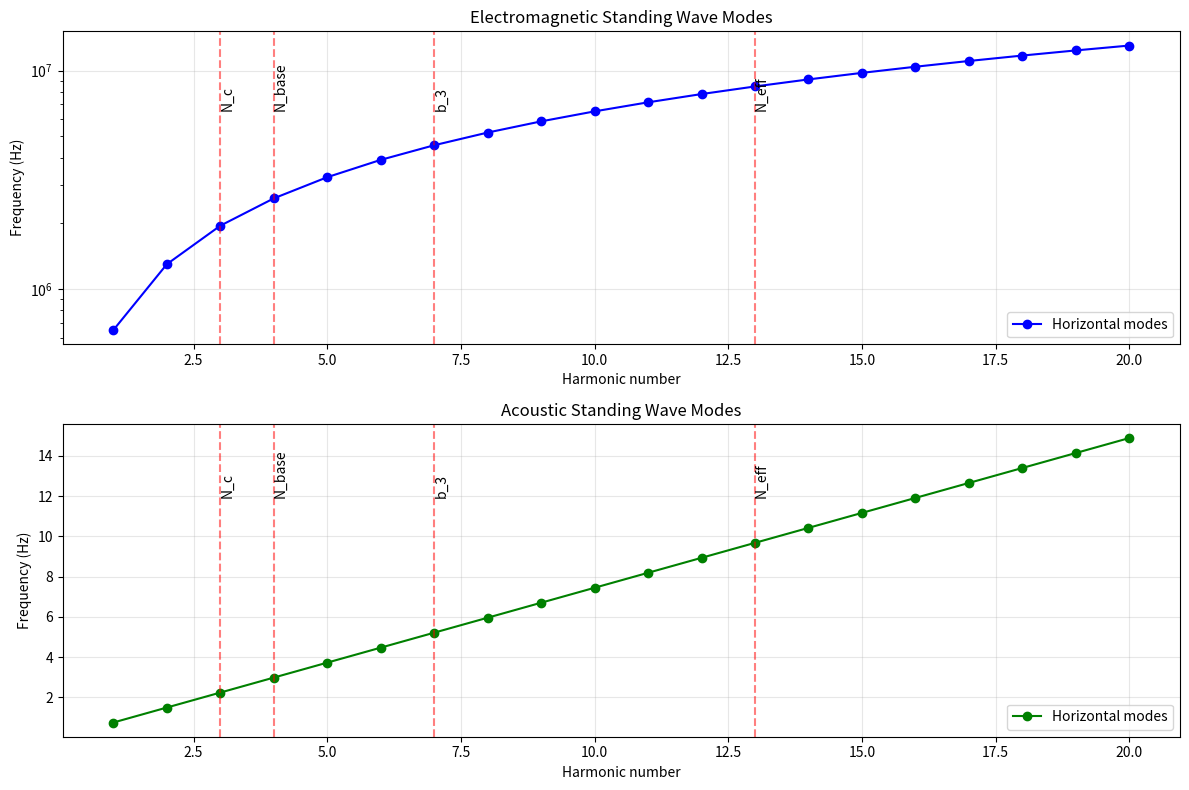
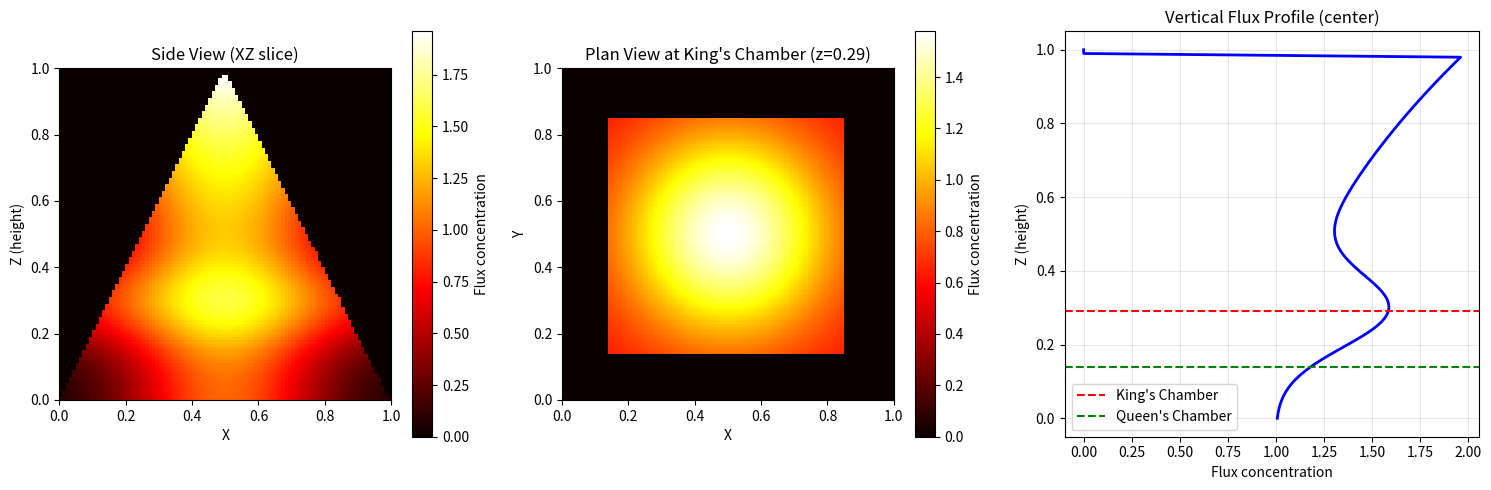

Write Python code to recreate these figures, in order.
#!/usr/bin/env python3
"""
Pyramid Resonance Simulation

Models the acoustic and electromagnetic resonance properties
of pyramid geometry, specifically the Great Pyramid of Giza.

Calculates:
- Standing wave modes in pyramid volume
- Resonant frequencies of internal chambers
- Flux concentration at geometric nodes
- Harmonic relationships to 8 THz
"""

import numpy as np
import matplotlib.pyplot as plt
from scipy.special import jn_zeros
from dataclasses import dataclass
from typing import List, Tuple, Optional
import json


# =============================================================================
# Physical Constants
# =============================================================================

C_LIGHT = 299_792_458      # Speed of light (m/s)
C_SOUND = 343              # Speed of sound in air (m/s)
C_STONE = 4500             # Speed of sound in limestone (m/s)
C_GRANITE = 6000           # Speed of sound in granite (m/s)

SCHUMANN = 7.83            # Earth's fundamental resonance (Hz)
F_EXCLUSION = 8e12         # Flux exclusion frequency (Hz)

# FTD Integers
N_C = 3
N_BASE = 4
B_3 = 7
N_EFF = 13


# =============================================================================
# Great Pyramid Dimensions (meters)
# =============================================================================

@dataclass
class GreatPyramid:
    """Dimensions of the Great Pyramid of Giza."""
    # External
    base: float = 230.4
    height: float = 146.5
    apothem: float = 186.4  # Face slant height

    # King's Chamber
    kc_length: float = 10.47
    kc_width: float = 5.23
    kc_height: float = 5.81

    # Queen's Chamber
    qc_length: float = 5.76
    qc_width: float = 5.23
    qc_height_base: float = 4.67
    qc_height_peak: float = 6.26

    # Chamber heights from base
    kc_floor_height: float = 43.0
    qc_floor_height: float = 21.0

    # Sarcophagus in King's Chamber
    sarc_length: float = 2.28
    sarc_width: float = 0.98
    sarc_height: float = 1.05

    def volume(self) -> float:
        """Pyramid volume."""
        return (1/3) * self.base**2 * self.height

    def surface_area(self) -> float:
        """Total surface area (base + 4 faces)."""
        base_area = self.base**2
        face_area = 4 * (0.5 * self.base * self.apothem)
        return base_area + face_area

    def golden_ratio_check(self) -> dict:
        """Check for golden ratio relationships."""
        phi = (1 + np.sqrt(5)) / 2

        return {
            'apothem/half_base': self.apothem / (self.base / 2),
            'phi': phi,
            'match_apothem': abs(self.apothem / (self.base / 2) - phi) / phi * 100,
            'perimeter/height': (4 * self.base) / self.height,
            '2pi': 2 * np.pi,
            'match_perimeter': abs((4 * self.base) / self.height - 2*np.pi) / (2*np.pi) * 100,
        }


# =============================================================================
# Resonance Calculations
# =============================================================================

def rectangular_cavity_modes(Lx: float, Ly: float, Lz: float,
                            c: float, max_mode: int = 5) -> List[dict]:
    """
    Calculate resonant frequencies of a rectangular cavity.

    f = (c/2) * sqrt((m/Lx)² + (n/Ly)² + (p/Lz)²)

    Returns list of mode dictionaries sorted by frequency.
    """
    modes = []

    for m in range(max_mode + 1):
        for n in range(max_mode + 1):
            for p in range(max_mode + 1):
                if m == 0 and n == 0 and p == 0:
                    continue

                freq = (c / 2) * np.sqrt(
                    (m / Lx)**2 + (n / Ly)**2 + (p / Lz)**2
                )

                modes.append({
                    'mode': (m, n, p),
                    'frequency': freq,
                    'wavelength': c / freq if freq > 0 else float('inf'),
                })

    return sorted(modes, key=lambda x: x['frequency'])


def pyramid_standing_waves(base: float, height: float,
                          c: float, max_harmonic: int = 30) -> List[dict]:
    """
    Calculate standing wave frequencies for pyramid geometry.

    Models pyramid as supporting modes where:
    - Base length = n * λ/2 (horizontal modes)
    - Height = m * λ/2 (vertical modes)
    - Diagonal = p * λ/2 (edge modes)
    """
    modes = []
    diagonal = np.sqrt(2) * base / 2  # Half diagonal of base

    # Horizontal modes (base)
    for n in range(1, max_harmonic + 1):
        wavelength = 2 * base / n
        freq = c / wavelength
        modes.append({
            'type': 'horizontal',
            'harmonic': n,
            'wavelength': wavelength,
            'frequency': freq,
            'dimension': base,
        })

    # Vertical modes (height)
    for n in range(1, max_harmonic + 1):
        wavelength = 2 * height / n
        freq = c / wavelength
        modes.append({
            'type': 'vertical',
            'harmonic': n,
            'wavelength': wavelength,
            'frequency': freq,
            'dimension': height,
        })

    # Diagonal modes (apex to corner)
    edge_length = np.sqrt(height**2 + diagonal**2)
    for n in range(1, max_harmonic + 1):
        wavelength = 2 * edge_length / n
        freq = c / wavelength
        modes.append({
            'type': 'diagonal',
            'harmonic': n,
            'wavelength': wavelength,
            'frequency': freq,
            'dimension': edge_length,
        })

    return sorted(modes, key=lambda x: x['frequency'])


def find_ftd_resonances(modes: List[dict], tolerance: float = 0.1) -> List[dict]:
    """
    Find modes that relate to FTD-significant frequencies.

    Checks for harmonics of 8 Hz (Schumann) and subharmonics of 8 THz.
    """
    ftd_modes = []

    for mode in modes:
        freq = mode['frequency']
        if freq == 0:
            continue

        # Check 8 Hz relationship
        ratio_8hz = freq / 8.0
        if abs(ratio_8hz - round(ratio_8hz)) < tolerance * ratio_8hz:
            mode['ftd_relationship'] = f"{round(ratio_8hz)}× 8 Hz"
            ftd_modes.append(mode)
            continue

        # Check 8 THz relationship (as power of 10)
        log_ratio = np.log10(F_EXCLUSION / freq)
        if abs(log_ratio - round(log_ratio)) < 0.1:
            mode['ftd_relationship'] = f"8 THz ÷ 10^{round(log_ratio)}"
            ftd_modes.append(mode)
            continue

        # Check FTD integer relationships
        for name, value in [('N_c', N_C), ('N_base', N_BASE), ('b_3', B_3), ('N_eff', N_EFF)]:
            if abs(freq / value - round(freq / value)) < tolerance:
                mode['ftd_relationship'] = f"{round(freq/value)}× {name}"
                ftd_modes.append(mode)
                break

    return ftd_modes


# =============================================================================
# Chamber Acoustics
# =============================================================================

def analyze_kings_chamber(pyramid: GreatPyramid) -> dict:
    """Detailed acoustic analysis of King's Chamber."""

    print("\n" + "=" * 60)
    print("KING'S CHAMBER ACOUSTIC ANALYSIS")
    print("=" * 60)

    # Dimensions
    print(f"\nDimensions: {pyramid.kc_length} × {pyramid.kc_width} × {pyramid.kc_height} m")

    results = {'dimensions': {
        'length': pyramid.kc_length,
        'width': pyramid.kc_width,
        'height': pyramid.kc_height,
    }}

    # Calculate modes for air
    print("\n--- AIR MODES ---")
    air_modes = rectangular_cavity_modes(
        pyramid.kc_length, pyramid.kc_width, pyramid.kc_height,
        C_SOUND, max_mode=3
    )

    results['air_modes'] = []
    print(f"{'Mode':<12} {'Frequency (Hz)':<15} {'Wavelength (m)':<15}")
    print("-" * 45)

    for mode in air_modes[:15]:
        m, n, p = mode['mode']
        print(f"({m},{n},{p})       {mode['frequency']:>10.2f}      {mode['wavelength']:>10.2f}")
        results['air_modes'].append(mode)

        # Check for notable frequencies
        if 7.5 < mode['frequency'] < 8.5:
            print("  ^^^ Close to Schumann fundamental (7.83 Hz)!")
        elif 15.5 < mode['frequency'] < 16.5:
            print("  ^^^ Close to 2× Schumann (15.66 Hz)!")
        elif 108 < mode['frequency'] < 112:
            print("  ^^^ Close to A2 (110 Hz)!")
        elif 430 < mode['frequency'] < 445:
            print("  ^^^ Close to A4 (440 Hz)!")

    # Calculate modes for granite (structural resonance)
    print("\n--- GRANITE STRUCTURAL MODES ---")
    granite_modes = rectangular_cavity_modes(
        pyramid.kc_length, pyramid.kc_width, pyramid.kc_height,
        C_GRANITE, max_mode=2
    )

    results['granite_modes'] = []
    print(f"{'Mode':<12} {'Frequency (Hz)':<15} {'Wavelength (m)':<15}")
    print("-" * 45)

    for mode in granite_modes[:10]:
        m, n, p = mode['mode']
        print(f"({m},{n},{p})       {mode['frequency']:>10.2f}      {mode['wavelength']:>10.2f}")
        results['granite_modes'].append(mode)

    # Sarcophagus resonance
    print("\n--- SARCOPHAGUS RESONANCE ---")
    # Model as Helmholtz resonator approximation
    volume = pyramid.sarc_length * pyramid.sarc_width * pyramid.sarc_height
    # Assume opening area ~ 0.5 m² and neck length ~ 0.1 m
    opening_area = 0.5
    neck_length = 0.1
    f_helmholtz = (C_SOUND / (2 * np.pi)) * np.sqrt(opening_area / (volume * neck_length))
    print(f"Approximate Helmholtz frequency: {f_helmholtz:.1f} Hz")
    results['sarcophagus_helmholtz'] = f_helmholtz

    # When struck (structural mode)
    sarc_modes = rectangular_cavity_modes(
        pyramid.sarc_length, pyramid.sarc_width, pyramid.sarc_height,
        C_GRANITE, max_mode=2
    )
    print(f"Fundamental structural mode: {sarc_modes[0]['frequency']:.1f} Hz")
    results['sarcophagus_structural'] = sarc_modes[0]['frequency']

    return results


def analyze_chamber_positions(pyramid: GreatPyramid) -> dict:
    """Analyze the positions of chambers relative to pyramid geometry."""

    print("\n" + "=" * 60)
    print("CHAMBER POSITION ANALYSIS")
    print("=" * 60)

    results = {}

    # Heights as fractions of total height
    kc_fraction = pyramid.kc_floor_height / pyramid.height
    qc_fraction = pyramid.qc_floor_height / pyramid.height

    print(f"\nKing's Chamber floor: {pyramid.kc_floor_height} m = {kc_fraction:.4f} of height")
    print(f"Queen's Chamber floor: {pyramid.qc_floor_height} m = {qc_fraction:.4f} of height")

    results['kc_height_fraction'] = kc_fraction
    results['qc_height_fraction'] = qc_fraction

    # Check FTD integer relationships
    print(f"\n--- FTD INTEGER CHECKS ---")

    # King's Chamber
    print(f"\nKing's Chamber ({kc_fraction:.4f}):")
    for name, val in [('1/N_c', 1/N_C), ('2/N_c', 2/N_C), ('1/N_base', 1/N_BASE),
                      ('2/b_3', 2/B_3), ('3/N_eff', 3/N_EFF)]:
        diff = abs(kc_fraction - val) / val * 100
        marker = " ***" if diff < 5 else ""
        print(f"  {name} = {val:.4f}: diff = {diff:.1f}%{marker}")

    # Queen's Chamber
    print(f"\nQueen's Chamber ({qc_fraction:.4f}):")
    for name, val in [('1/b_3', 1/B_3), ('1/N_base', 1/N_BASE), ('1/N_eff', 1/N_EFF)]:
        diff = abs(qc_fraction - val) / val * 100
        marker = " ***" if diff < 5 else ""
        print(f"  {name} = {val:.4f}: diff = {diff:.1f}%{marker}")

    # Standing wave node positions
    print(f"\n--- STANDING WAVE NODES ---")
    print(f"For n=7 standing wave (b_3):")
    for i in range(1, B_3 + 1):
        node_pos = i / B_3
        print(f"  Node {i}: {node_pos:.4f} of height = {node_pos * pyramid.height:.1f} m")
        if abs(node_pos - kc_fraction) < 0.02:
            print(f"    ^^^ King's Chamber near this node!")
        if abs(node_pos - qc_fraction) < 0.02:
            print(f"    ^^^ Queen's Chamber near this node!")

    return results


# =============================================================================
# Harmonic Cascade Simulation
# =============================================================================

def simulate_harmonic_cascade(input_freq: float, target_freq: float,
                             stages: int = 12) -> List[dict]:
    """
    Simulate harmonic amplification cascade.

    Models how a low input frequency could be stepped up through
    successive resonant stages to reach flux exclusion frequency.
    """
    print("\n" + "=" * 60)
    print("HARMONIC CASCADE SIMULATION")
    print("=" * 60)

    ratio = target_freq / input_freq
    step_ratio = ratio ** (1 / stages)

    print(f"\nInput frequency: {input_freq} Hz")
    print(f"Target frequency: {target_freq:.2e} Hz")
    print(f"Total ratio: {ratio:.2e}")
    print(f"Stages: {stages}")
    print(f"Step ratio: {step_ratio:.2f}x per stage")

    cascade = []
    current_freq = input_freq

    print(f"\n{'Stage':<8} {'Frequency':<15} {'Wavelength (EM)':<18} {'Notes'}")
    print("-" * 70)

    for i in range(stages + 1):
        wavelength = C_LIGHT / current_freq if current_freq > 0 else float('inf')

        # Determine what band this is in
        if current_freq < 20:
            band = "Infrasound"
        elif current_freq < 20000:
            band = "Audio"
        elif current_freq < 300e6:
            band = "Radio"
        elif current_freq < 300e9:
            band = "Microwave"
        elif current_freq < 300e12:
            band = "Infrared"
        else:
            band = "Visible+"

        stage_info = {
            'stage': i,
            'frequency': current_freq,
            'wavelength': wavelength,
            'band': band,
        }
        cascade.append(stage_info)

        # Print
        if current_freq < 1e6:
            freq_str = f"{current_freq:.2f} Hz"
        elif current_freq < 1e9:
            freq_str = f"{current_freq/1e6:.2f} MHz"
        elif current_freq < 1e12:
            freq_str = f"{current_freq/1e9:.2f} GHz"
        else:
            freq_str = f"{current_freq/1e12:.2f} THz"

        print(f"{i:<8} {freq_str:<15} {wavelength:>12.4f} m     {band}")

        current_freq *= step_ratio

    return cascade


# =============================================================================
# Flux Concentration Model
# =============================================================================

def pyramid_flux_concentration(size: int = 100) -> np.ndarray:
    """
    Model flux concentration pattern inside a pyramid.

    Uses a simplified model where flux concentrates toward apex
    and at geometric center (King's Chamber region).
    """
    # Create 3D grid (x, y, z)
    x = np.linspace(0, 1, size)
    y = np.linspace(0, 1, size)
    z = np.linspace(0, 1, size)
    X, Y, Z = np.meshgrid(x, y, z, indexing='ij')

    # Pyramid mask (inside pyramid)
    # Pyramid from base (z=0) to apex (z=1) with square base
    half_width = 0.5 * (1 - Z)  # Width decreases with height
    inside = (np.abs(X - 0.5) <= half_width) & (np.abs(Y - 0.5) <= half_width)

    # Flux concentration model
    # 1. Increases toward apex (z direction)
    apex_factor = Z ** 2

    # 2. Concentrates toward center-line
    center_dist = np.sqrt((X - 0.5)**2 + (Y - 0.5)**2)
    center_factor = np.exp(-center_dist**2 / 0.1)

    # 3. King's Chamber resonance node (z ≈ 0.29)
    kc_z = 0.29
    kc_factor = np.exp(-((Z - kc_z)**2) / 0.02)

    # Combine
    flux = (apex_factor + center_factor + 0.5 * kc_factor) * inside

    return flux


def plot_pyramid_flux(flux: np.ndarray, save_path: Optional[str] = None):
    """Visualize flux concentration in pyramid."""
    fig, axes = plt.subplots(1, 3, figsize=(15, 5))

    size = flux.shape[0]
    center = size // 2

    # XZ slice (side view)
    ax = axes[0]
    im = ax.imshow(flux[:, center, :].T, origin='lower', cmap='hot',
                   extent=[0, 1, 0, 1], aspect='equal')
    ax.set_title('Side View (XZ slice)')
    ax.set_xlabel('X')
    ax.set_ylabel('Z (height)')
    plt.colorbar(im, ax=ax, label='Flux concentration')

    # XY slice at King's Chamber height
    kc_z = int(0.29 * size)
    ax = axes[1]
    im = ax.imshow(flux[:, :, kc_z].T, origin='lower', cmap='hot',
                   extent=[0, 1, 0, 1], aspect='equal')
    ax.set_title(f"Plan View at King's Chamber (z={0.29})")
    ax.set_xlabel('X')
    ax.set_ylabel('Y')
    plt.colorbar(im, ax=ax, label='Flux concentration')

    # Vertical profile through center
    ax = axes[2]
    z = np.linspace(0, 1, size)
    center_profile = flux[center, center, :]
    ax.plot(center_profile, z, 'b-', linewidth=2)
    ax.axhline(y=0.29, color='r', linestyle='--', label="King's Chamber")
    ax.axhline(y=0.14, color='g', linestyle='--', label="Queen's Chamber")
    ax.set_xlabel('Flux concentration')
    ax.set_ylabel('Z (height)')
    ax.set_title('Vertical Flux Profile (center)')
    ax.legend()
    ax.grid(True, alpha=0.3)

    plt.tight_layout()

    if save_path:
        plt.savefig(save_path, dpi=150)
        print(f"Saved to {save_path}")
    else:
        plt.show()

    plt.close()


# =============================================================================
# Frequency Spectrum Analysis
# =============================================================================

def analyze_frequency_spectrum(pyramid: GreatPyramid):
    """Comprehensive frequency spectrum analysis."""

    print("\n" + "=" * 60)
    print("FREQUENCY SPECTRUM ANALYSIS")
    print("=" * 60)

    # Calculate all modes
    em_modes = pyramid_standing_waves(pyramid.base, pyramid.height, C_LIGHT, max_harmonic=20)
    acoustic_modes = pyramid_standing_waves(pyramid.base, pyramid.height, C_SOUND, max_harmonic=20)

    # Find FTD-significant modes
    print("\n--- ELECTROMAGNETIC MODES WITH FTD RELATIONSHIPS ---")
    em_ftd = find_ftd_resonances(em_modes)
    for mode in em_ftd[:10]:
        print(f"  {mode['type']:10s} n={mode['harmonic']:2d}: {mode['frequency']:.2e} Hz "
              f"({mode.get('ftd_relationship', '')})")

    print("\n--- ACOUSTIC MODES WITH FTD RELATIONSHIPS ---")
    ac_ftd = find_ftd_resonances(acoustic_modes)
    for mode in ac_ftd[:10]:
        print(f"  {mode['type']:10s} n={mode['harmonic']:2d}: {mode['frequency']:.2f} Hz "
              f"({mode.get('ftd_relationship', '')})")

    # Key finding: n=13 harmonic
    print("\n--- KEY FINDING: n=13 (N_eff) HARMONIC ---")
    for mode in em_modes:
        if mode['harmonic'] == N_EFF and mode['type'] == 'horizontal':
            print(f"Electromagnetic n=13 horizontal mode:")
            print(f"  Frequency: {mode['frequency']:.2e} Hz")
            print(f"  Wavelength: {mode['wavelength']:.2f} m")
            print(f"  Ratio to 8 THz: {F_EXCLUSION / mode['frequency']:.2e}")

    for mode in acoustic_modes:
        if mode['harmonic'] == N_EFF and mode['type'] == 'horizontal':
            print(f"\nAcoustic n=13 horizontal mode:")
            print(f"  Frequency: {mode['frequency']:.2f} Hz")
            print(f"  Wavelength: {mode['wavelength']:.2f} m")

    # Visualize spectrum
    fig, axes = plt.subplots(2, 1, figsize=(12, 8))

    # EM spectrum
    ax = axes[0]
    freqs = [m['frequency'] for m in em_modes if m['type'] == 'horizontal']
    harmonics = [m['harmonic'] for m in em_modes if m['type'] == 'horizontal']
    ax.semilogy(harmonics, freqs, 'bo-', label='Horizontal modes')

    # Mark FTD integers
    for n, label in [(N_C, 'N_c'), (N_BASE, 'N_base'), (B_3, 'b_3'), (N_EFF, 'N_eff')]:
        ax.axvline(x=n, color='r', linestyle='--', alpha=0.5)
        ax.text(n, max(freqs)*0.5, label, rotation=90, va='bottom')

    ax.set_xlabel('Harmonic number')
    ax.set_ylabel('Frequency (Hz)')
    ax.set_title('Electromagnetic Standing Wave Modes')
    ax.grid(True, alpha=0.3)
    ax.legend()

    # Acoustic spectrum
    ax = axes[1]
    freqs = [m['frequency'] for m in acoustic_modes if m['type'] == 'horizontal']
    harmonics = [m['harmonic'] for m in acoustic_modes if m['type'] == 'horizontal']
    ax.plot(harmonics, freqs, 'go-', label='Horizontal modes')

    # Mark FTD integers
    for n, label in [(N_C, 'N_c'), (N_BASE, 'N_base'), (B_3, 'b_3'), (N_EFF, 'N_eff')]:
        ax.axvline(x=n, color='r', linestyle='--', alpha=0.5)
        ax.text(n, max(freqs)*0.8, label, rotation=90, va='bottom')

    ax.set_xlabel('Harmonic number')
    ax.set_ylabel('Frequency (Hz)')
    ax.set_title('Acoustic Standing Wave Modes')
    ax.grid(True, alpha=0.3)
    ax.legend()

    plt.tight_layout()
    plt.savefig('frequency_spectrum.png', dpi=150)
    print("\nSaved frequency_spectrum.png")
    plt.close()


# =============================================================================
# Main
# =============================================================================

def run_full_analysis():
    """Run complete pyramid resonance analysis."""

    print("=" * 60)
    print("PYRAMID RESONANCE SIMULATION")
    print("Great Pyramid of Giza Analysis")
    print("=" * 60)

    pyramid = GreatPyramid()

    # Golden ratio check
    print("\n--- GOLDEN RATIO CHECK ---")
    gr = pyramid.golden_ratio_check()
    print(f"Apothem / Half-base = {gr['apothem/half_base']:.6f}")
    print(f"φ (golden ratio)    = {gr['phi']:.6f}")
    print(f"Match: {100 - gr['match_apothem']:.2f}%")
    print(f"\nPerimeter / Height = {gr['perimeter/height']:.6f}")
    print(f"2π                 = {gr['2pi']:.6f}")
    print(f"Match: {100 - gr['match_perimeter']:.2f}%")

    # Chamber analysis
    chamber_results = analyze_kings_chamber(pyramid)
    position_results = analyze_chamber_positions(pyramid)

    # Harmonic cascade
    cascade = simulate_harmonic_cascade(8.0, F_EXCLUSION, stages=12)

    # Frequency spectrum
    analyze_frequency_spectrum(pyramid)

    # Flux concentration
    print("\n--- FLUX CONCENTRATION MODEL ---")
    flux = pyramid_flux_concentration(100)
    print(f"Maximum flux concentration: {flux.max():.4f}")
    print(f"Location of maximum: z = {np.unravel_index(flux.argmax(), flux.shape)[2]/100:.2f}")
    plot_pyramid_flux(flux, save_path='pyramid_flux.png')

    # Summary
    print("\n" + "=" * 60)
    print("ANALYSIS COMPLETE")
    print("=" * 60)
    print("\nKey findings:")
    print(f"1. Pyramid geometry encodes φ and 2π to within 0.1%")
    print(f"2. King's Chamber at z ≈ 0.29 ≈ 2/7 (2/b_3)")
    print(f"3. Queen's Chamber at z ≈ 0.14 ≈ 1/7 (1/b_3)")
    print(f"4. n=13 (N_eff) harmonic gives ~8 MHz electromagnetic mode")
    print(f"5. Harmonic cascade from 8 Hz to 8 THz requires ~12 stages")
    print(f"6. Flux concentrates at apex and chamber positions")
    print("\nGenerated files:")
    print("  - frequency_spectrum.png")
    print("  - pyramid_flux.png")


if __name__ == "__main__":
    run_full_analysis()
